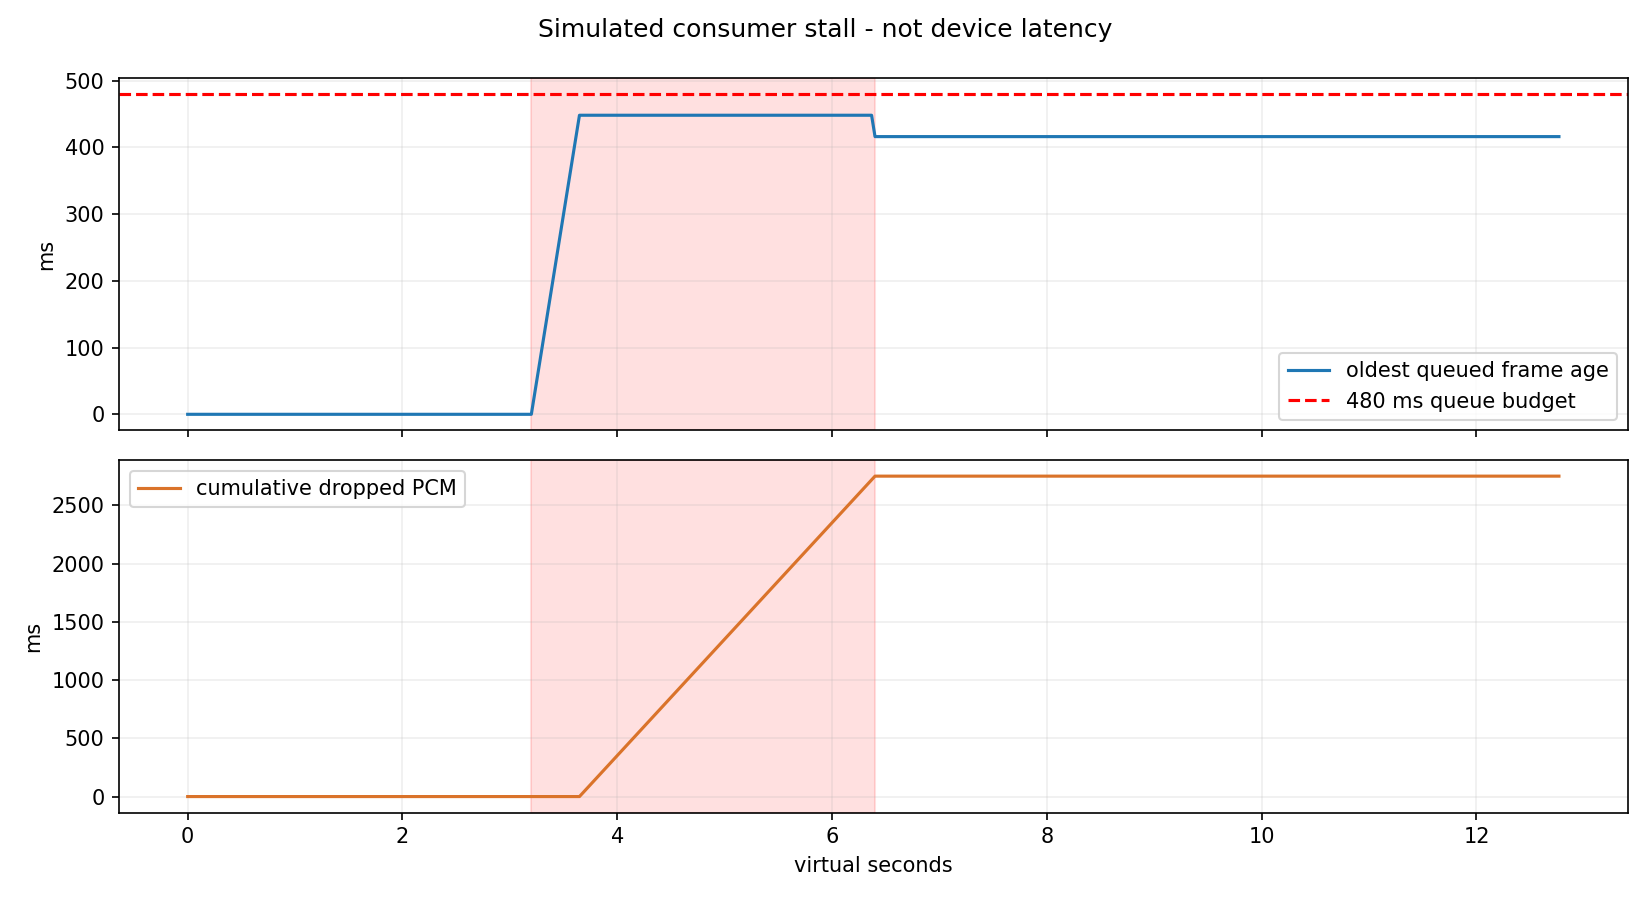

Values plotted in this chart, from the file beside it:
virtual_s, queue_frames, queue_age_ms, dropped_ms
0.0, 0, 0, 0.0
0.032, 0, 0, 0.0
0.064, 0, 0, 0.0
0.096, 0, 0, 0.0
0.128, 0, 0, 0.0
0.16, 0, 0, 0.0
0.192, 0, 0, 0.0
0.224, 0, 0, 0.0
0.256, 0, 0, 0.0
0.288, 0, 0, 0.0
0.32, 0, 0, 0.0
0.352, 0, 0, 0.0
0.384, 0, 0, 0.0
0.416, 0, 0, 0.0
0.448, 0, 0, 0.0
0.48, 0, 0, 0.0
0.512, 0, 0, 0.0
0.544, 0, 0, 0.0
0.576, 0, 0, 0.0
0.608, 0, 0, 0.0
0.64, 0, 0, 0.0
0.672, 0, 0, 0.0
0.704, 0, 0, 0.0
0.736, 0, 0, 0.0
0.768, 0, 0, 0.0
0.8, 0, 0, 0.0
0.832, 0, 0, 0.0
0.864, 0, 0, 0.0
0.896, 0, 0, 0.0
0.928, 0, 0, 0.0
0.96, 0, 0, 0.0
0.992, 0, 0, 0.0
1.024, 0, 0, 0.0
1.056, 0, 0, 0.0
1.088, 0, 0, 0.0
1.12, 0, 0, 0.0
1.152, 0, 0, 0.0
1.184, 0, 0, 0.0
1.216, 0, 0, 0.0
1.248, 0, 0, 0.0
1.28, 0, 0, 0.0
1.312, 0, 0, 0.0
1.344, 0, 0, 0.0
1.376, 0, 0, 0.0
1.408, 0, 0, 0.0
1.44, 0, 0, 0.0
1.472, 0, 0, 0.0
1.504, 0, 0, 0.0
1.536, 0, 0, 0.0
1.568, 0, 0, 0.0
1.6, 0, 0, 0.0
1.632, 0, 0, 0.0
1.664, 0, 0, 0.0
1.696, 0, 0, 0.0
1.728, 0, 0, 0.0
1.76, 0, 0, 0.0
1.792, 0, 0, 0.0
1.824, 0, 0, 0.0
1.856, 0, 0, 0.0
1.888, 0, 0, 0.0
... 340 more rows
